pico-8 play session: mixed d-pad (fixed 12-tick cycle)

[t = 2 s] mixed d-pad (1.2s cycle ×~1): → ← ↑ ↓ + 🅾/❎ taps, ~2s
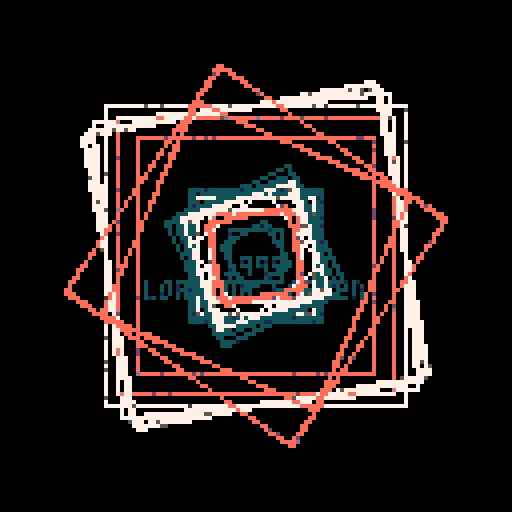
[t = 4 s] mixed d-pad (1.2s cycle ×~3): → ← ↑ ↓ + 🅾/❎ taps, ~4s
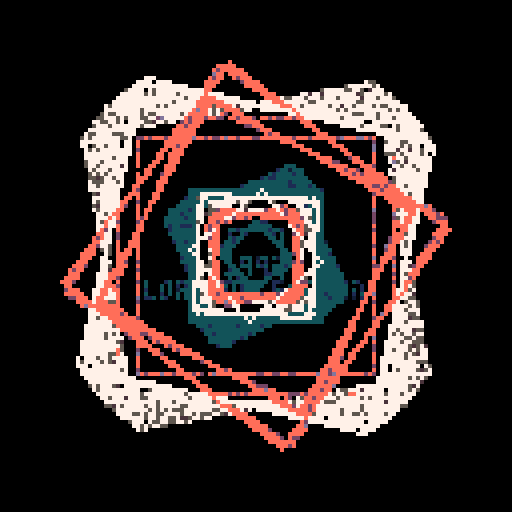
[t = 6 s] mixed d-pad (1.2s cycle ×~5): → ← ↑ ↓ + 🅾/❎ taps, ~6s
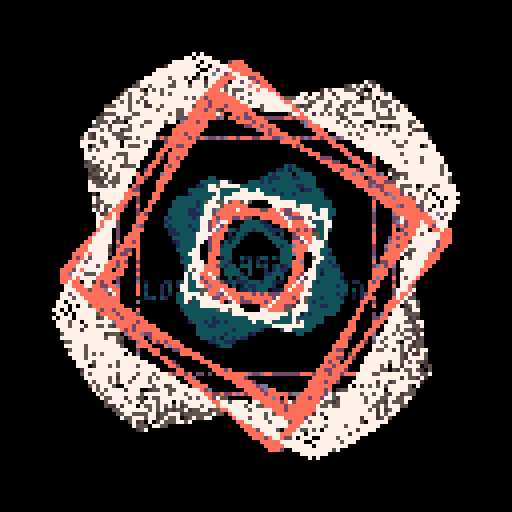
[t = 8 s] mixed d-pad (1.2s cycle ×~6): → ← ↑ ↓ + 🅾/❎ taps, ~8s
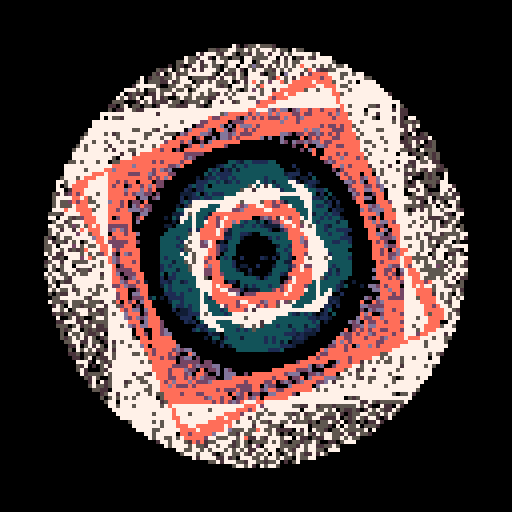

pico-8 cartridge
version 34
__lua__
-- 1995 loading screen
-- alexthescott
-- 9/2/21

p={131,1,129,7,5,133,142,141,13}
pal(p,1)

function new_object(c)
	obj={}
	obj.t=0
	obj.tc=rnd(1)
	obj.tv=0.0001
	obj.a=0+rnd(1)
	obj.sc=rnd(1)
	obj.sv=0.0005
	obj.s=3+((1+sin(obj.sc))/2)*40
	obj.c=c
	-- origin point, new origin point
	obj.op={x=64,y=64}
	obj.nop={x=64,y=64}
	-- 4 points for square
	obj.p1={x=64-obj.s,y=64-obj.s}
	obj.p2={x=64+obj.s,y=64-obj.s}
	obj.p3={x=64+obj.s,y=64+obj.s}
	obj.p4={x=64-obj.s,y=64+obj.s}
	
	obj.draw=function(self)
		p1=self.p1;p2=self.p2
  p3=self.p3;p4=self.p4
		line(p1.x,p1.y,p2.x,p2.y,self.c)
		line(p2.x,p2.y,p3.x,p3.y,self.c)
		line(p3.x,p3.y,p4.x,p4.y,self.c)
		line(p4.x,p4.y,p1.x,p1.y,self.c)
	end
	
	obj.update=function(self)
		-- new pos every 2 secs
		if t()%6==0 then
			if obj.t<5 then
				self:new_origin()
			else
				-- set pos @ origin
				self.nop.x=64
				self.nop.y=64
				-- stay @ origin for two cycles
				if self.t>=12 then
					self.t=0
				end
			end
			self.t+=1
		end
		--self:resize()
		self:rotate()
		self:move()
	end
	
	obj.rotate=function(self)
		self.p1=rotate(self.p1,self.op,self.a)
		self.p2=rotate(self.p2,self.op,self.a)
		self.p3=rotate(self.p3,self.op,self.a)
		self.p4=rotate(self.p4,self.op,self.a)
	
		self.a=sin(self.tc)/200
		self.tc+=self.tv
		
		if self.tc==1 then
			self.tc=0
		end
	end
	
	obj.move=function(self)
		x_dif=(self.nop.x-self.op.x)/20
		y_dif=(self.nop.y-self.op.y)/20

		self.op.x+=x_dif;self.op.y+=y_dif
		self.p1.x+=x_dif;self.p1.y+=y_dif
		self.p2.x+=x_dif;self.p2.y+=y_dif
		self.p3.x+=x_dif;self.p3.y+=y_dif
		self.p4.x+=x_dif;self.p4.y+=y_dif
	end
	
	obj.new_origin=function(self)
		new_x=30+rnd(68)\1
		new_y=30+rnd(68)\1
		self.nop.x=new_x
		self.nop.y=new_y
	end
	
	return obj
end

function rotate(p,o,a)
	local new_point={}
	
 cx=o.x;cy=o.y
 x=p.x;y=p.y
 x-=cx;y-=cy
      
 local sina=sin(a)
 local cosa=cos(a)
 
 local rotx=cosa*x-sina*y
 local roty=sina*x+cosa*y
    
 rotx+=cx
 roty+=cy
  
 new_point.x=rotx
 new_point.y=roty
   
 return new_point
end

objs={}

for i=1,9 do
	if i<4 then
		i=1
	elseif i<7 then
		i=4
	else
		i=7
	end
	add(objs,new_object(i))
end

function burn()
	for p=0,512 do
		x=rnd(128)\1
		y=rnd(128)\1
		pc=pget(x,y)
		if pc!=0 and pc%3!=0 then
			pset(x,y,pc+1)
		else
			pset(x,y,0)
		end
	end
end

cls()
_set_fps(60)

::♥::
if t()<2 then
	print("1995",56,64,1)
	print("loading screen",36,70,1)
else
	burn()
	
	for obj in all(objs) do
		obj:draw()
		obj:update()
	end
	
	flip()
end
goto ♥
__gfx__
00000000000000000000000000000000000000000000000000000000000000000000000000000000000000000000000000000000000000000000000000000000
00000000000000000000000000000000000000000000000000000000000000000000000000000000000000000000000000000000000000000000000000000000
00700700000000000000000000000000000000000000000000000000000000000000000000000000000000000000000000000000000000000000000000000000
00077000000000000000000000000000000000000000000000000000000000000000000000000000000000000000000000000000000000000000000000000000
00077000000000000000000000000000000000000000000000000000000000000000000000000000000000000000000000000000000000000000000000000000
00700700000000000000000000000000000000000000000000000000000000000000000000000000000000000000000000000000000000000000000000000000
